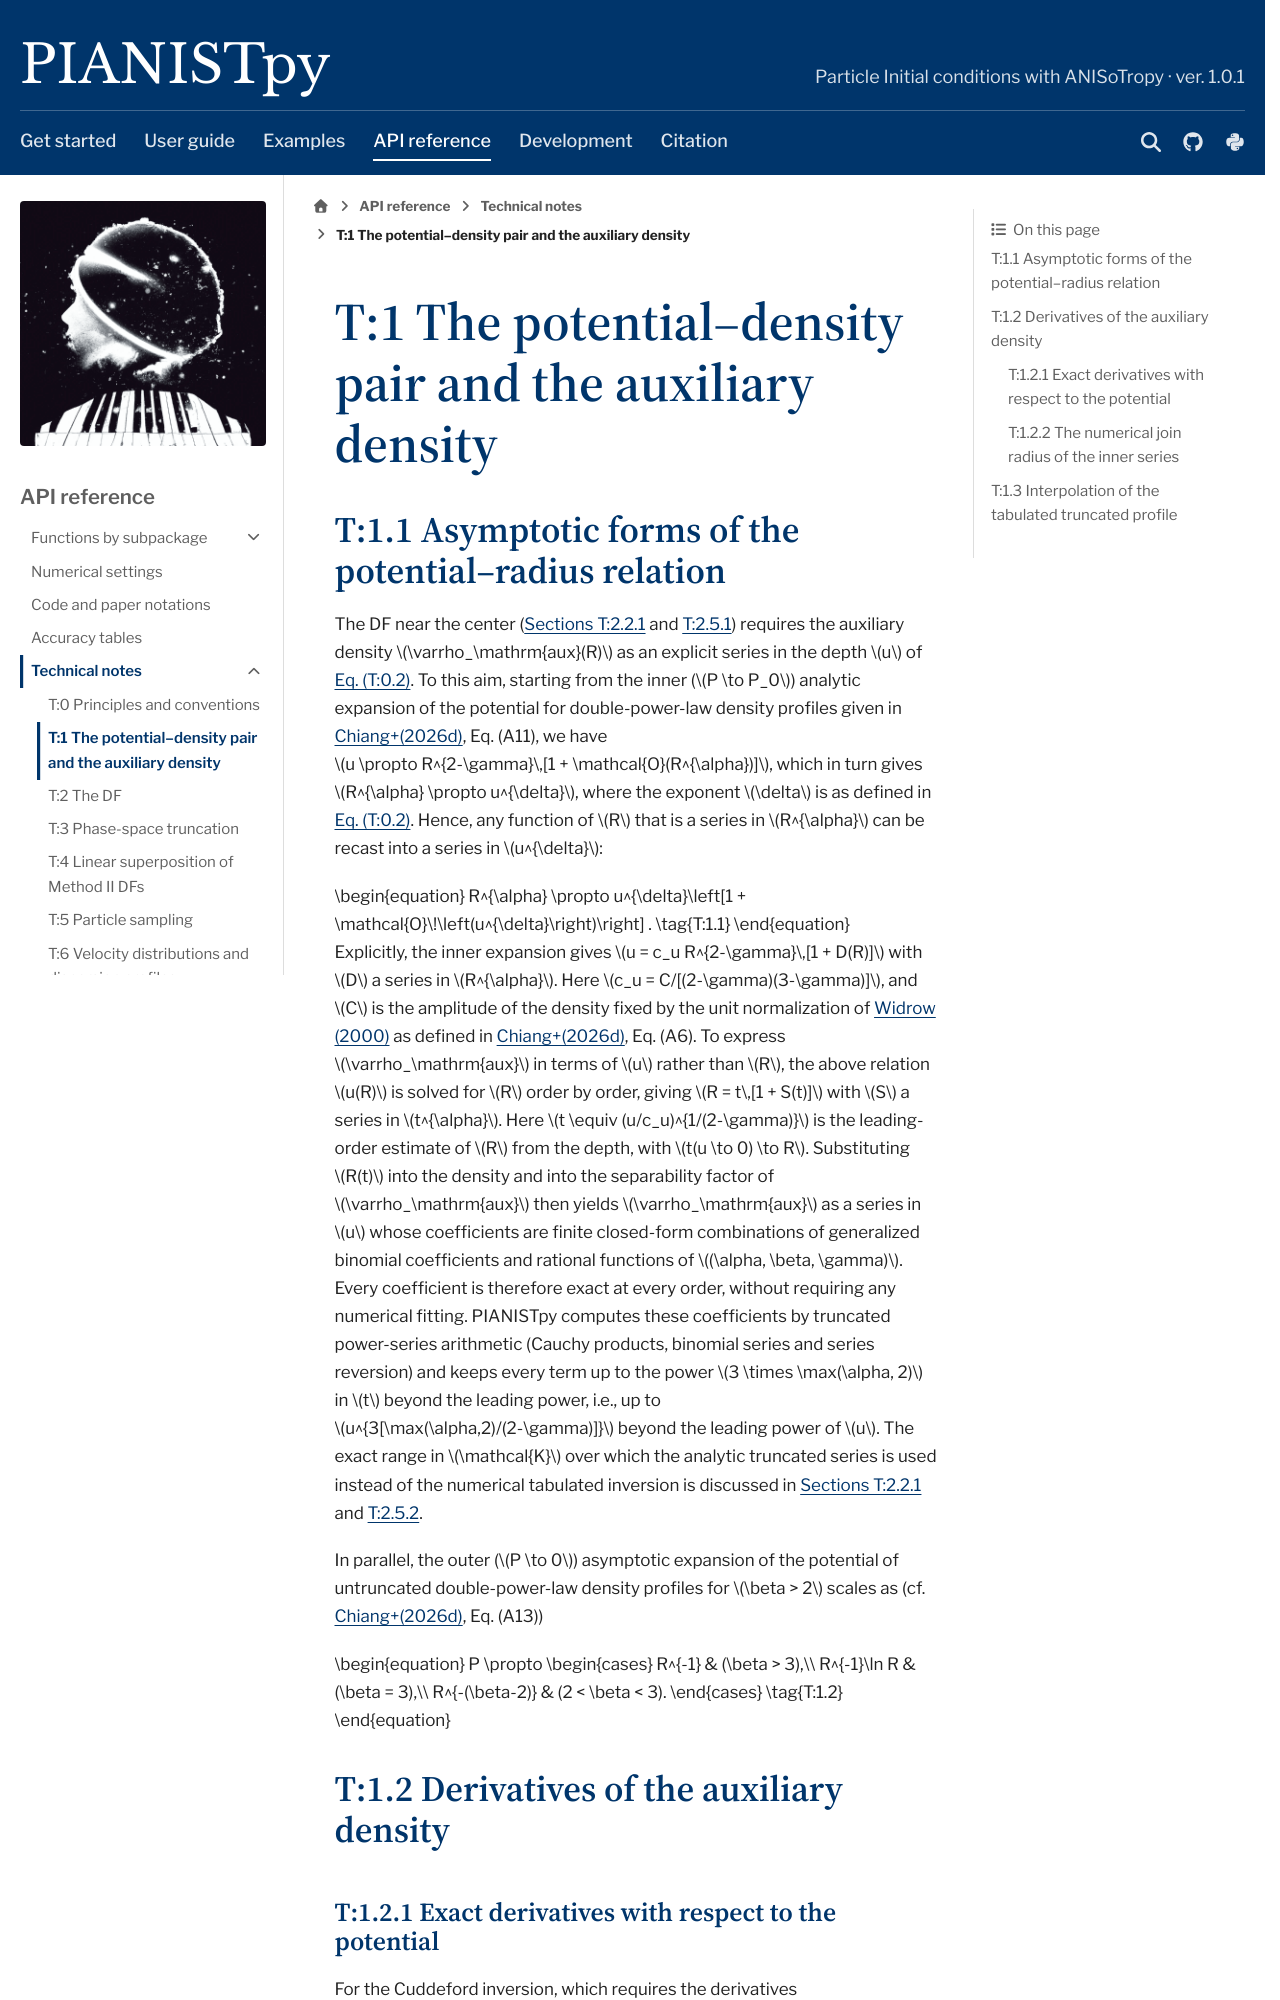

repository: barrytchiang/PIANISTpy · page: docs/reference/technical-notes/model.html · generator: sphinx

.. _tn-sec-model:

T:1 The potential–density pair and the auxiliary density
========================================================

.. _tn-sec-pair:

T:1.1 Asymptotic forms of the potential–radius relation
-------------------------------------------------------

The DF near the center (:ref:`Sections T:2.2.1 <tn-sec-center>` and :ref:`T:2.5.1 <tn-sec-top-limit>`) requires the auxiliary density :math:`\varrho_\mathrm{aux}(R)` as an explicit series in the depth :math:`u` of :ref:`Eq. (T:0.2) <tn-eq-delta-u>`. To this aim, starting from the inner (:math:`P \to P_0`) analytic expansion of the potential for double-power-law density profiles given in |paper|, Eq. (A11), we have :math:`u \propto R^{2-\gamma}\,[1 + \mathcal{O}(R^{\alpha})]`, which in turn gives :math:`R^{\alpha} \propto u^{\delta}`, where the exponent :math:`\delta` is as defined in :ref:`Eq. (T:0.2) <tn-eq-delta-u>`. Hence, any function of :math:`R` that is a series in :math:`R^{\alpha}` can be recast into a series in :math:`u^{\delta}`:

.. _tn-eq-inner-map:

.. math::
   :nowrap:

   \begin{equation}
     R^{\alpha} \propto u^{\delta}\left[1 + \mathcal{O}\!\left(u^{\delta}\right)\right] .
     \tag{T:1.1}
   \end{equation}

Explicitly, the inner expansion gives :math:`u = c_u R^{2-\gamma}\,[1 + D(R)]` with :math:`D` a series in :math:`R^{\alpha}`. Here :math:`c_u = C/[(2-\gamma)(3-\gamma)]`, and :math:`C` is the amplitude of the density fixed by the unit normalization of `Widrow (2000) <https://doi.org/10.1086/317367>`__ as defined in |paper|, Eq. (A6). To express :math:`\varrho_\mathrm{aux}` in terms of :math:`u` rather than :math:`R`, the above relation :math:`u(R)` is solved for :math:`R` order by order, giving :math:`R = t\,[1 + S(t)]` with :math:`S` a series in :math:`t^{\alpha}`. Here :math:`t \equiv (u/c_u)^{1/(2-\gamma)}` is the leading-order estimate of :math:`R` from the depth, with :math:`t(u \to 0) \to R`. Substituting :math:`R(t)` into the density and into the separability factor of :math:`\varrho_\mathrm{aux}` then yields :math:`\varrho_\mathrm{aux}` as a series in :math:`u` whose coefficients are finite closed-form combinations of generalized binomial coefficients and rational functions of :math:`(\alpha, \beta, \gamma)`. Every coefficient is therefore exact at every order, without requiring any numerical fitting. PIANISTpy computes these coefficients by truncated power-series arithmetic (Cauchy products, binomial series and series reversion) and keeps every term up to the power :math:`3 \times \max(\alpha, 2)` in :math:`t` beyond the leading power, i.e., up to :math:`u^{3[\max(\alpha,2)/(2-\gamma)]}` beyond the leading power of :math:`u`. The exact range in :math:`\mathcal{K}` over which the analytic truncated series is used instead of the numerical tabulated inversion is discussed in :ref:`Sections T:2.2.1 <tn-sec-center>` and :ref:`T:2.5.2 <tn-sec-top>`.

In parallel, the outer (:math:`P \to 0`) asymptotic expansion of the potential of untruncated double-power-law density profiles for :math:`\beta > 2` scales as (cf. |paper|, Eq. (A13))

.. _tn-eq-outer-map:

.. math::
   :nowrap:

   \begin{equation}
     P \propto \begin{cases} R^{-1} & (\beta > 3),\\
      R^{-1}\ln R & (\beta = 3),\\
      R^{-(\beta-2)} & (2 < \beta < 3). \end{cases}
     \tag{T:1.2}
   \end{equation}

.. _tn-sec-num-pair:

T:1.2 Derivatives of the auxiliary density
------------------------------------------

.. _tn-sec-derivatives:
